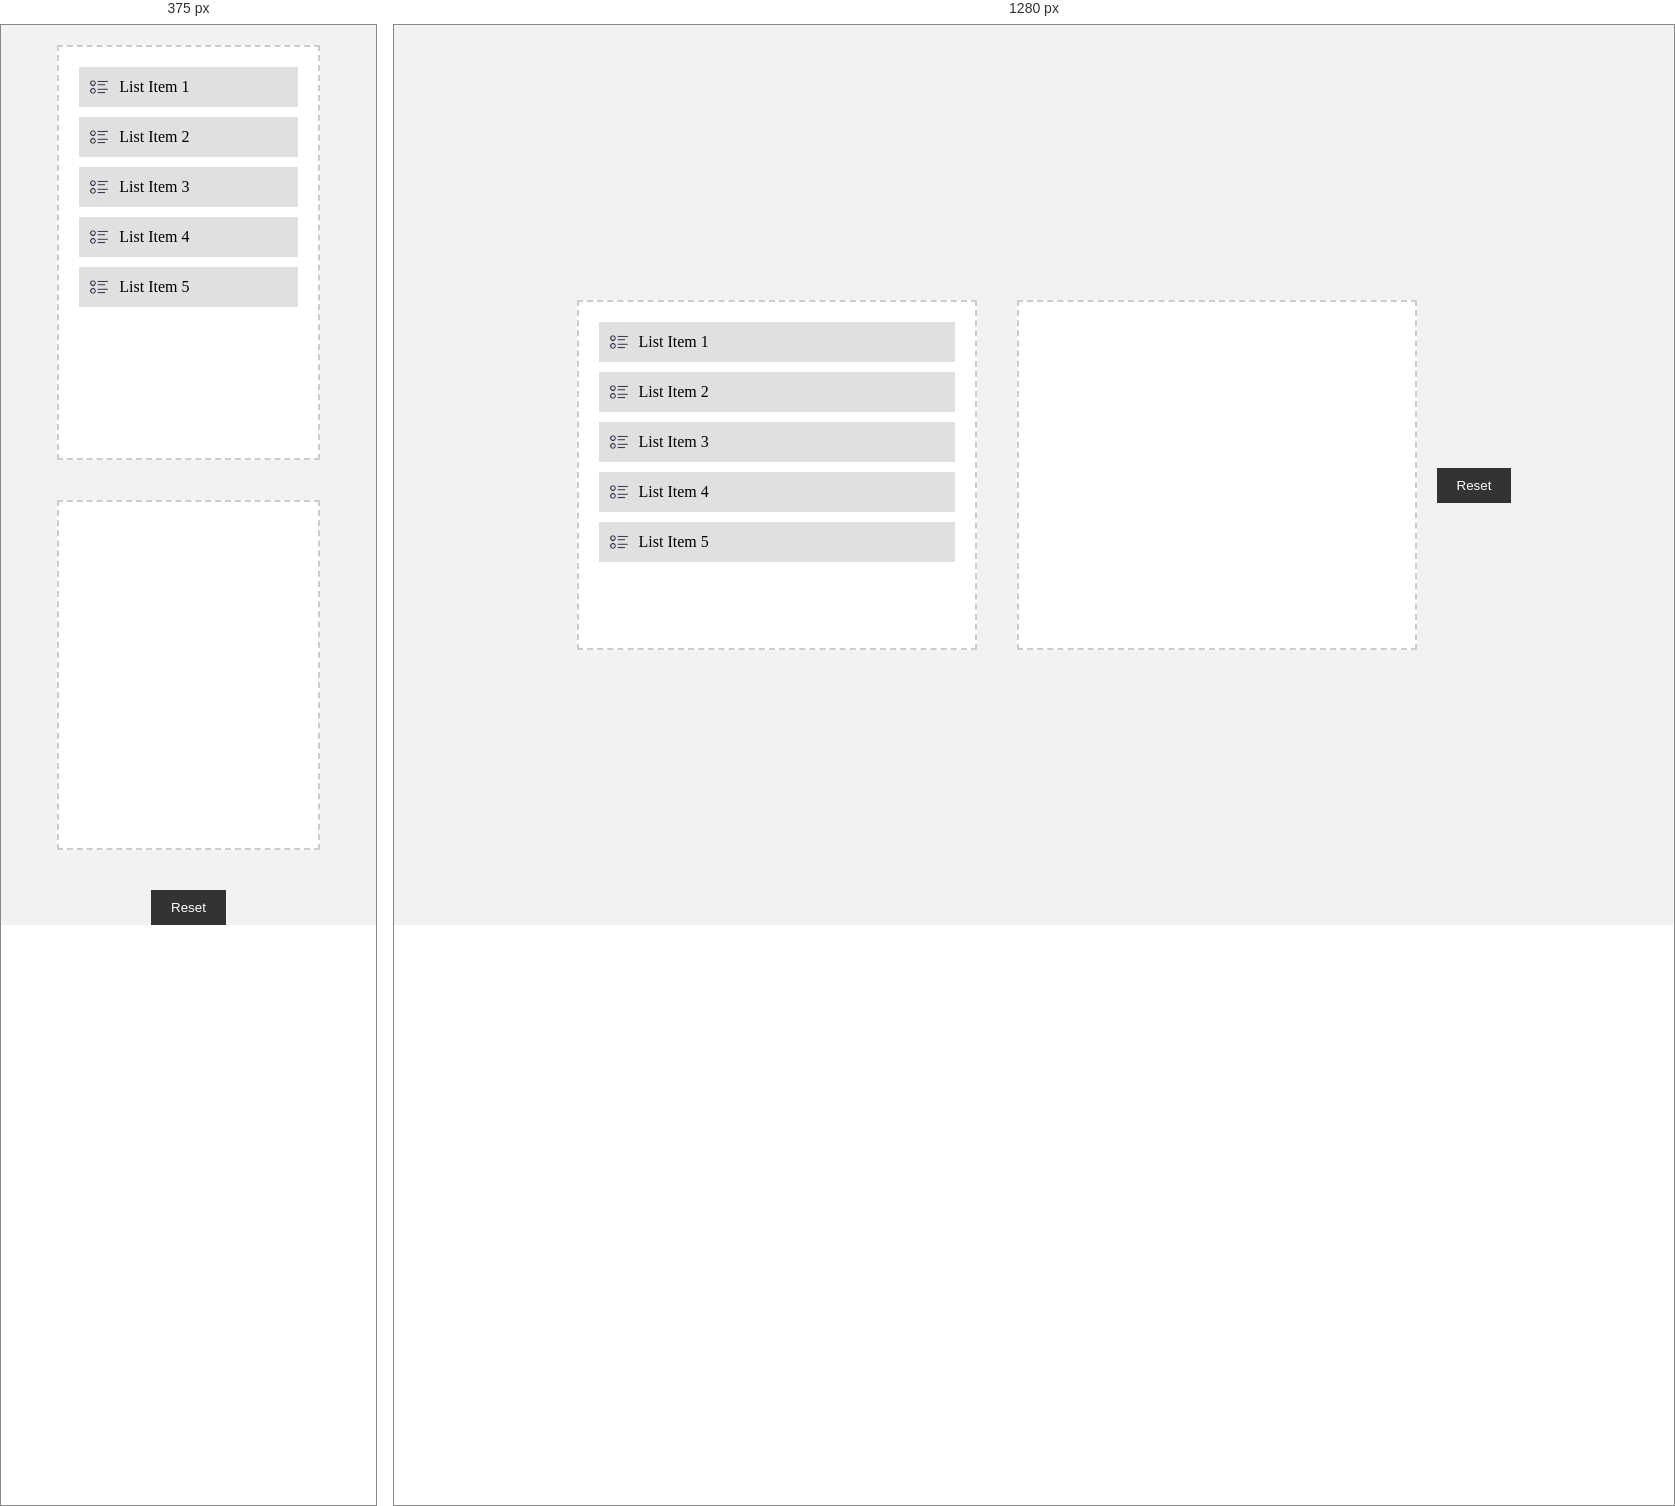
Rendered at 375 px and 1280 px, left to right.

<!-- file: index.html -->
<!DOCTYPE html>
<html lang="en">

<head>
    <meta charset="UTF-8">
    <meta name="viewport" content="width=device-width, initial-scale=1.0">
    <title>Drag and Drop</title>
    <link rel="stylesheet" href="styles.css">
</head>

<body>
    <div class="container">
        <div id="drag">
            <div class="list" draggable="true">
                <img src="1.jpg" alt="">
                List Item 1
            </div>
            <div class="list" draggable="true">
                <img src="1.jpg" alt="">
                List Item 2
            </div>
            <div class="list" draggable="true">
                <img src="1.jpg" alt="">
                List Item 3
            </div>
            <div class="list" draggable="true">
                <img src="1.jpg" alt="">
                List Item 4
            </div>
            <div class="list" draggable="true">
                <img src="1.jpg" alt="">
                List Item 5
            </div>

        </div>
        <div id="drop"></div>
        <button id="reset">Reset</button>
        <script src="script.js"></script>
    </div>
</body>

</html>

/* @media block from styles.css */
@media screen and (max-width: 768px) {
    .container {
        flex-direction: column;
    }

    #drag,
    #drop {
        width: 70%;
        margin: 20px auto;
    }
}